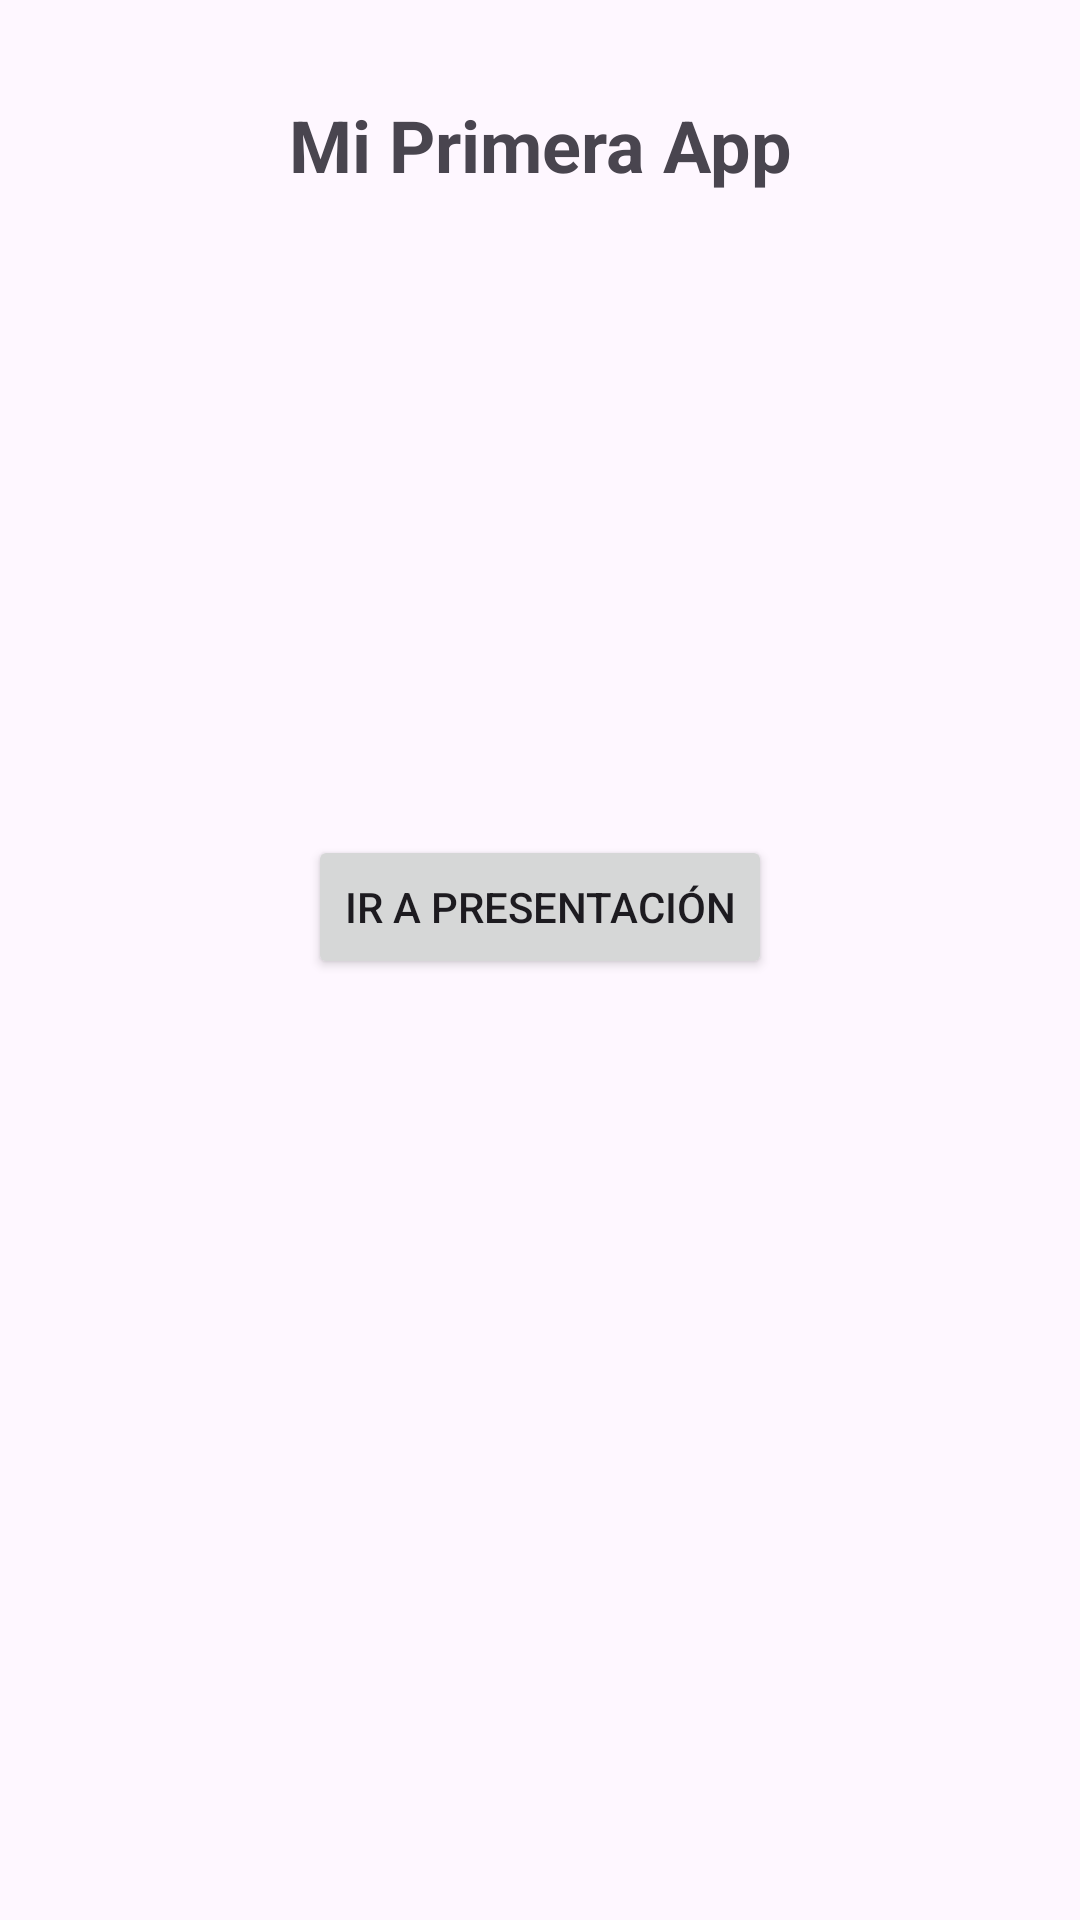

Layout XML and referenced resources for this Android screen:
<!-- AndroidManifest.xml: activity theme Theme.ActEva1 -->
<!-- res/layout/activity_main.xml -->
<?xml version="1.0" encoding="utf-8"?>
<androidx.constraintlayout.widget.ConstraintLayout
    xmlns:android="http://schemas.android.com/apk/res/android"
    xmlns:app="http://schemas.android.com/apk/res-auto"
    xmlns:tools="http://schemas.android.com/tools"
    android:id="@+id/main"
    android:layout_width="match_parent"
    android:layout_height="match_parent"
    tools:context=".MainActivity">

    <TextView
        android:id="@+id/tvTitle"
        android:layout_width="wrap_content"
        android:layout_height="wrap_content"
        android:text="Mi Primera App"
        android:textSize="24sp"
        android:textStyle="bold"
        app:layout_constraintTop_toTopOf="parent"
        app:layout_constraintStart_toStartOf="parent"
        app:layout_constraintEnd_toEndOf="parent"
        android:layout_marginTop="32dp" />

    <ImageView
        android:id="@+id/ivLogo"
        android:layout_width="150dp"
        android:layout_height="150dp"
        android:src="@mipmap/ic_launcher"
        app:layout_constraintTop_toBottomOf="@id/tvTitle"
        app:layout_constraintStart_toStartOf="parent"
        app:layout_constraintEnd_toEndOf="parent"
        android:layout_marginTop="32dp" />

    <Button
        android:id="@+id/btnPresentacion"
        android:layout_width="wrap_content"
        android:layout_height="wrap_content"
        android:text="Ir a Presentación"
        app:layout_constraintTop_toBottomOf="@id/ivLogo"
        app:layout_constraintStart_toStartOf="parent"
        app:layout_constraintEnd_toEndOf="parent"
        android:layout_marginTop="32dp" />

</androidx.constraintlayout.widget.ConstraintLayout>
<!-- resources referenced by this layout -->
<resources>
  <style name="Theme.ActEva1" parent="Theme.Material3.DayNight.NoActionBar">
          
          
          
      </style>
</resources>
